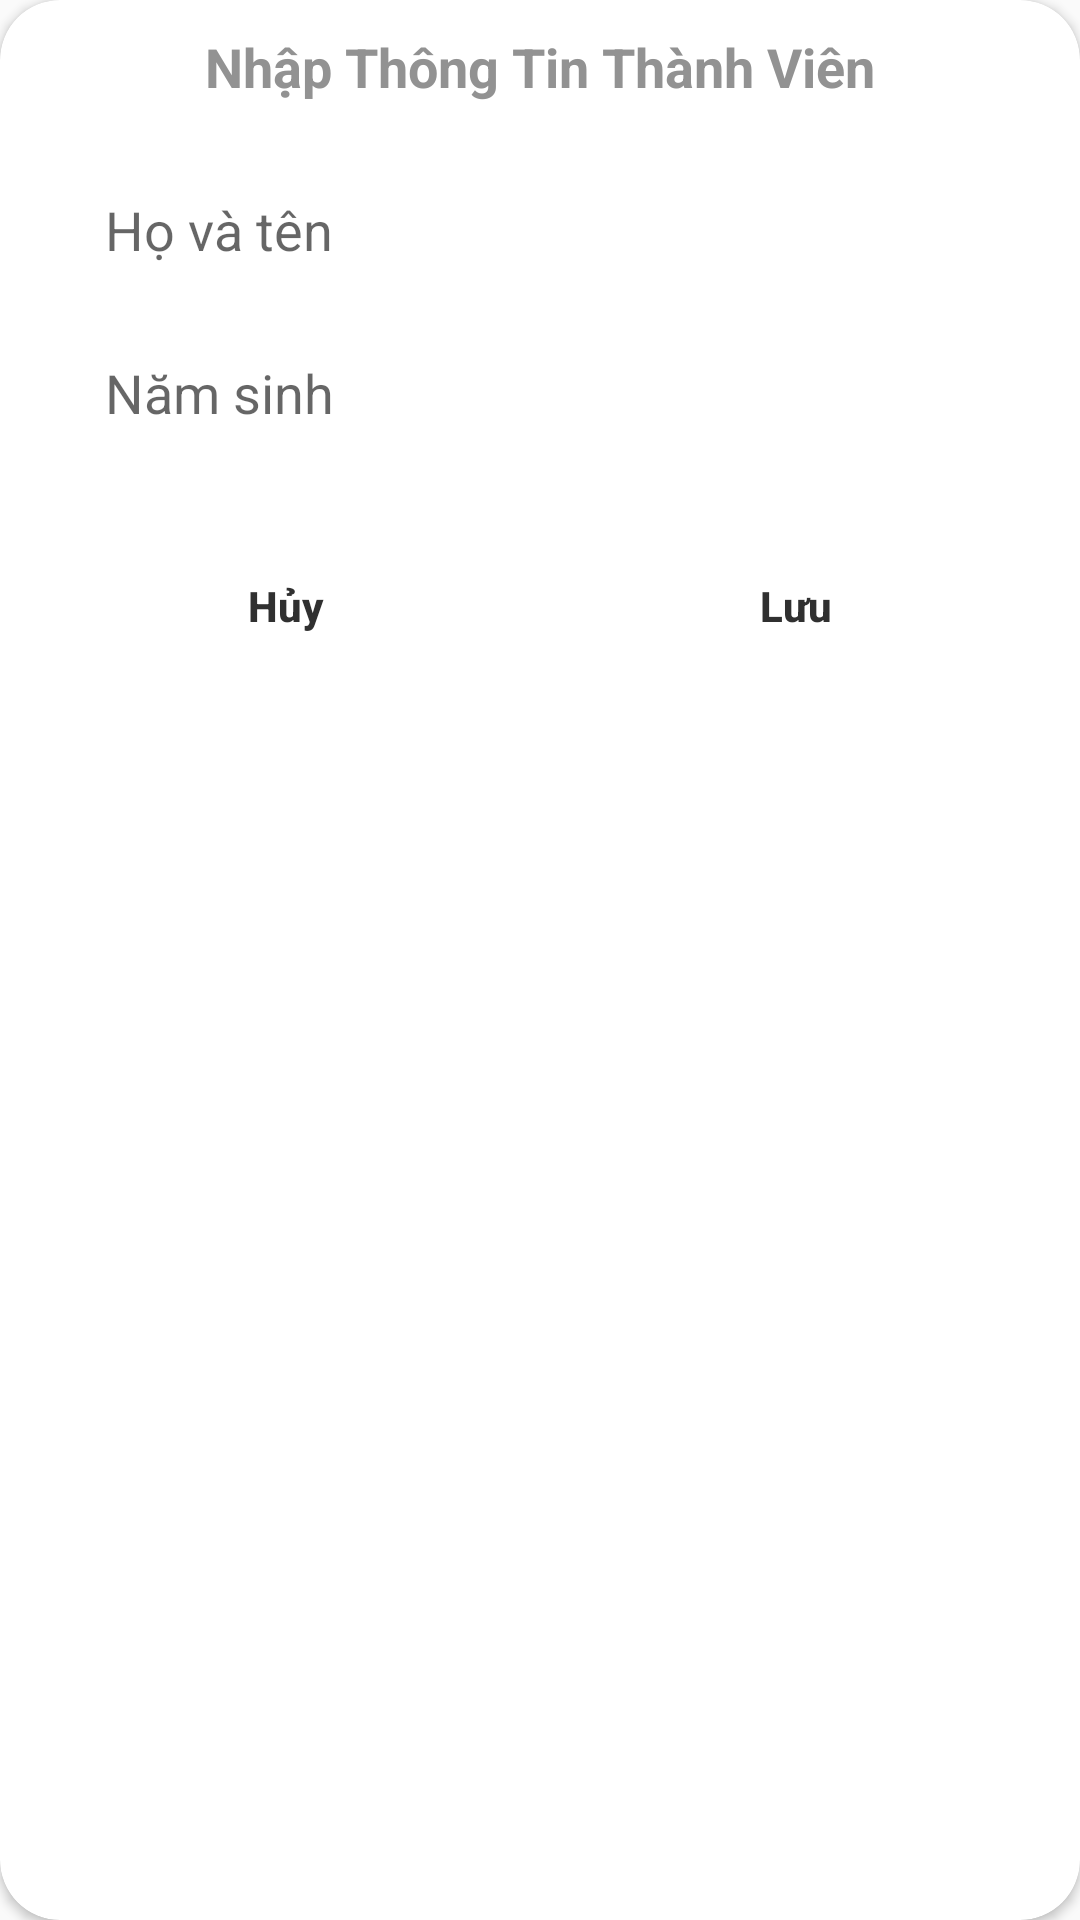

Write the Android layout XML for this screen, with the resource values it uses.
<!-- AndroidManifest.xml: application theme Theme.AppCompat.Light.NoActionBar -->
<!-- res/layout/dialog_add_member.xml -->
<?xml version="1.0" encoding="utf-8"?>
<androidx.cardview.widget.CardView xmlns:android="http://schemas.android.com/apk/res/android"
    xmlns:app="http://schemas.android.com/apk/res-auto"
    android:layout_width="match_parent"
    android:layout_height="wrap_content"
    android:layout_margin="15dp"
    app:cardCornerRadius="20dp"
    app:contentPadding="10dp">

    <LinearLayout
        android:layout_width="match_parent"
        android:layout_height="wrap_content"
        android:orientation="vertical">

        <TextView
            android:layout_width="wrap_content"
            android:layout_height="wrap_content"
            android:layout_gravity="center"
            android:layout_marginBottom="15dp"
            android:text="Nhập Thông Tin Thành Viên"
            android:textColor="#929292"
            android:textSize="18dp"
            android:textStyle="bold" />

        <EditText
            android:id="@+id/edFullName"
            android:layout_width="match_parent"
            android:layout_height="wrap_content"
            android:layout_marginLeft="15dp"
            android:layout_marginTop="5dp"
            android:layout_marginRight="15dp"
            android:layout_marginBottom="5dp"
            android:background="@drawable/form"
            android:hint="Họ và tên"
            android:padding="10dp" />

        <EditText
            android:id="@+id/edYear"
            android:layout_width="match_parent"
            android:layout_height="wrap_content"
            android:layout_marginLeft="15dp"
            android:layout_marginTop="5dp"
            android:layout_marginRight="15dp"
            android:layout_marginBottom="5dp"
            android:background="@drawable/form"
            android:hint="Năm sinh"
            android:padding="10dp" />

        <LinearLayout
            android:layout_width="match_parent"
            android:layout_height="wrap_content"
            android:orientation="horizontal"
            android:weightSum="2">

            <Button
                android:id="@+id/btnCancel"
                android:layout_width="wrap_content"
                android:layout_height="wrap_content"
                android:layout_margin="20dp"
                android:layout_weight="1"
                android:background="@drawable/button"
                android:stateListAnimator="@null"
                android:text="Hủy"
                android:textAllCaps="false"
                android:textColor="#303030"
                android:textStyle="bold" />

            <Button
                android:id="@+id/btnSave"
                android:layout_width="wrap_content"
                android:layout_height="wrap_content"
                android:layout_margin="20dp"
                android:layout_weight="1"
                android:background="@drawable/button"
                android:stateListAnimator="@null"
                android:text="Lưu"
                android:textAllCaps="false"
                android:textColor="#303030"
                android:textStyle="bold" />

        </LinearLayout>

    </LinearLayout>

</androidx.cardview.widget.CardView>
<!-- resources referenced by this layout -->
<resources>

</resources>
